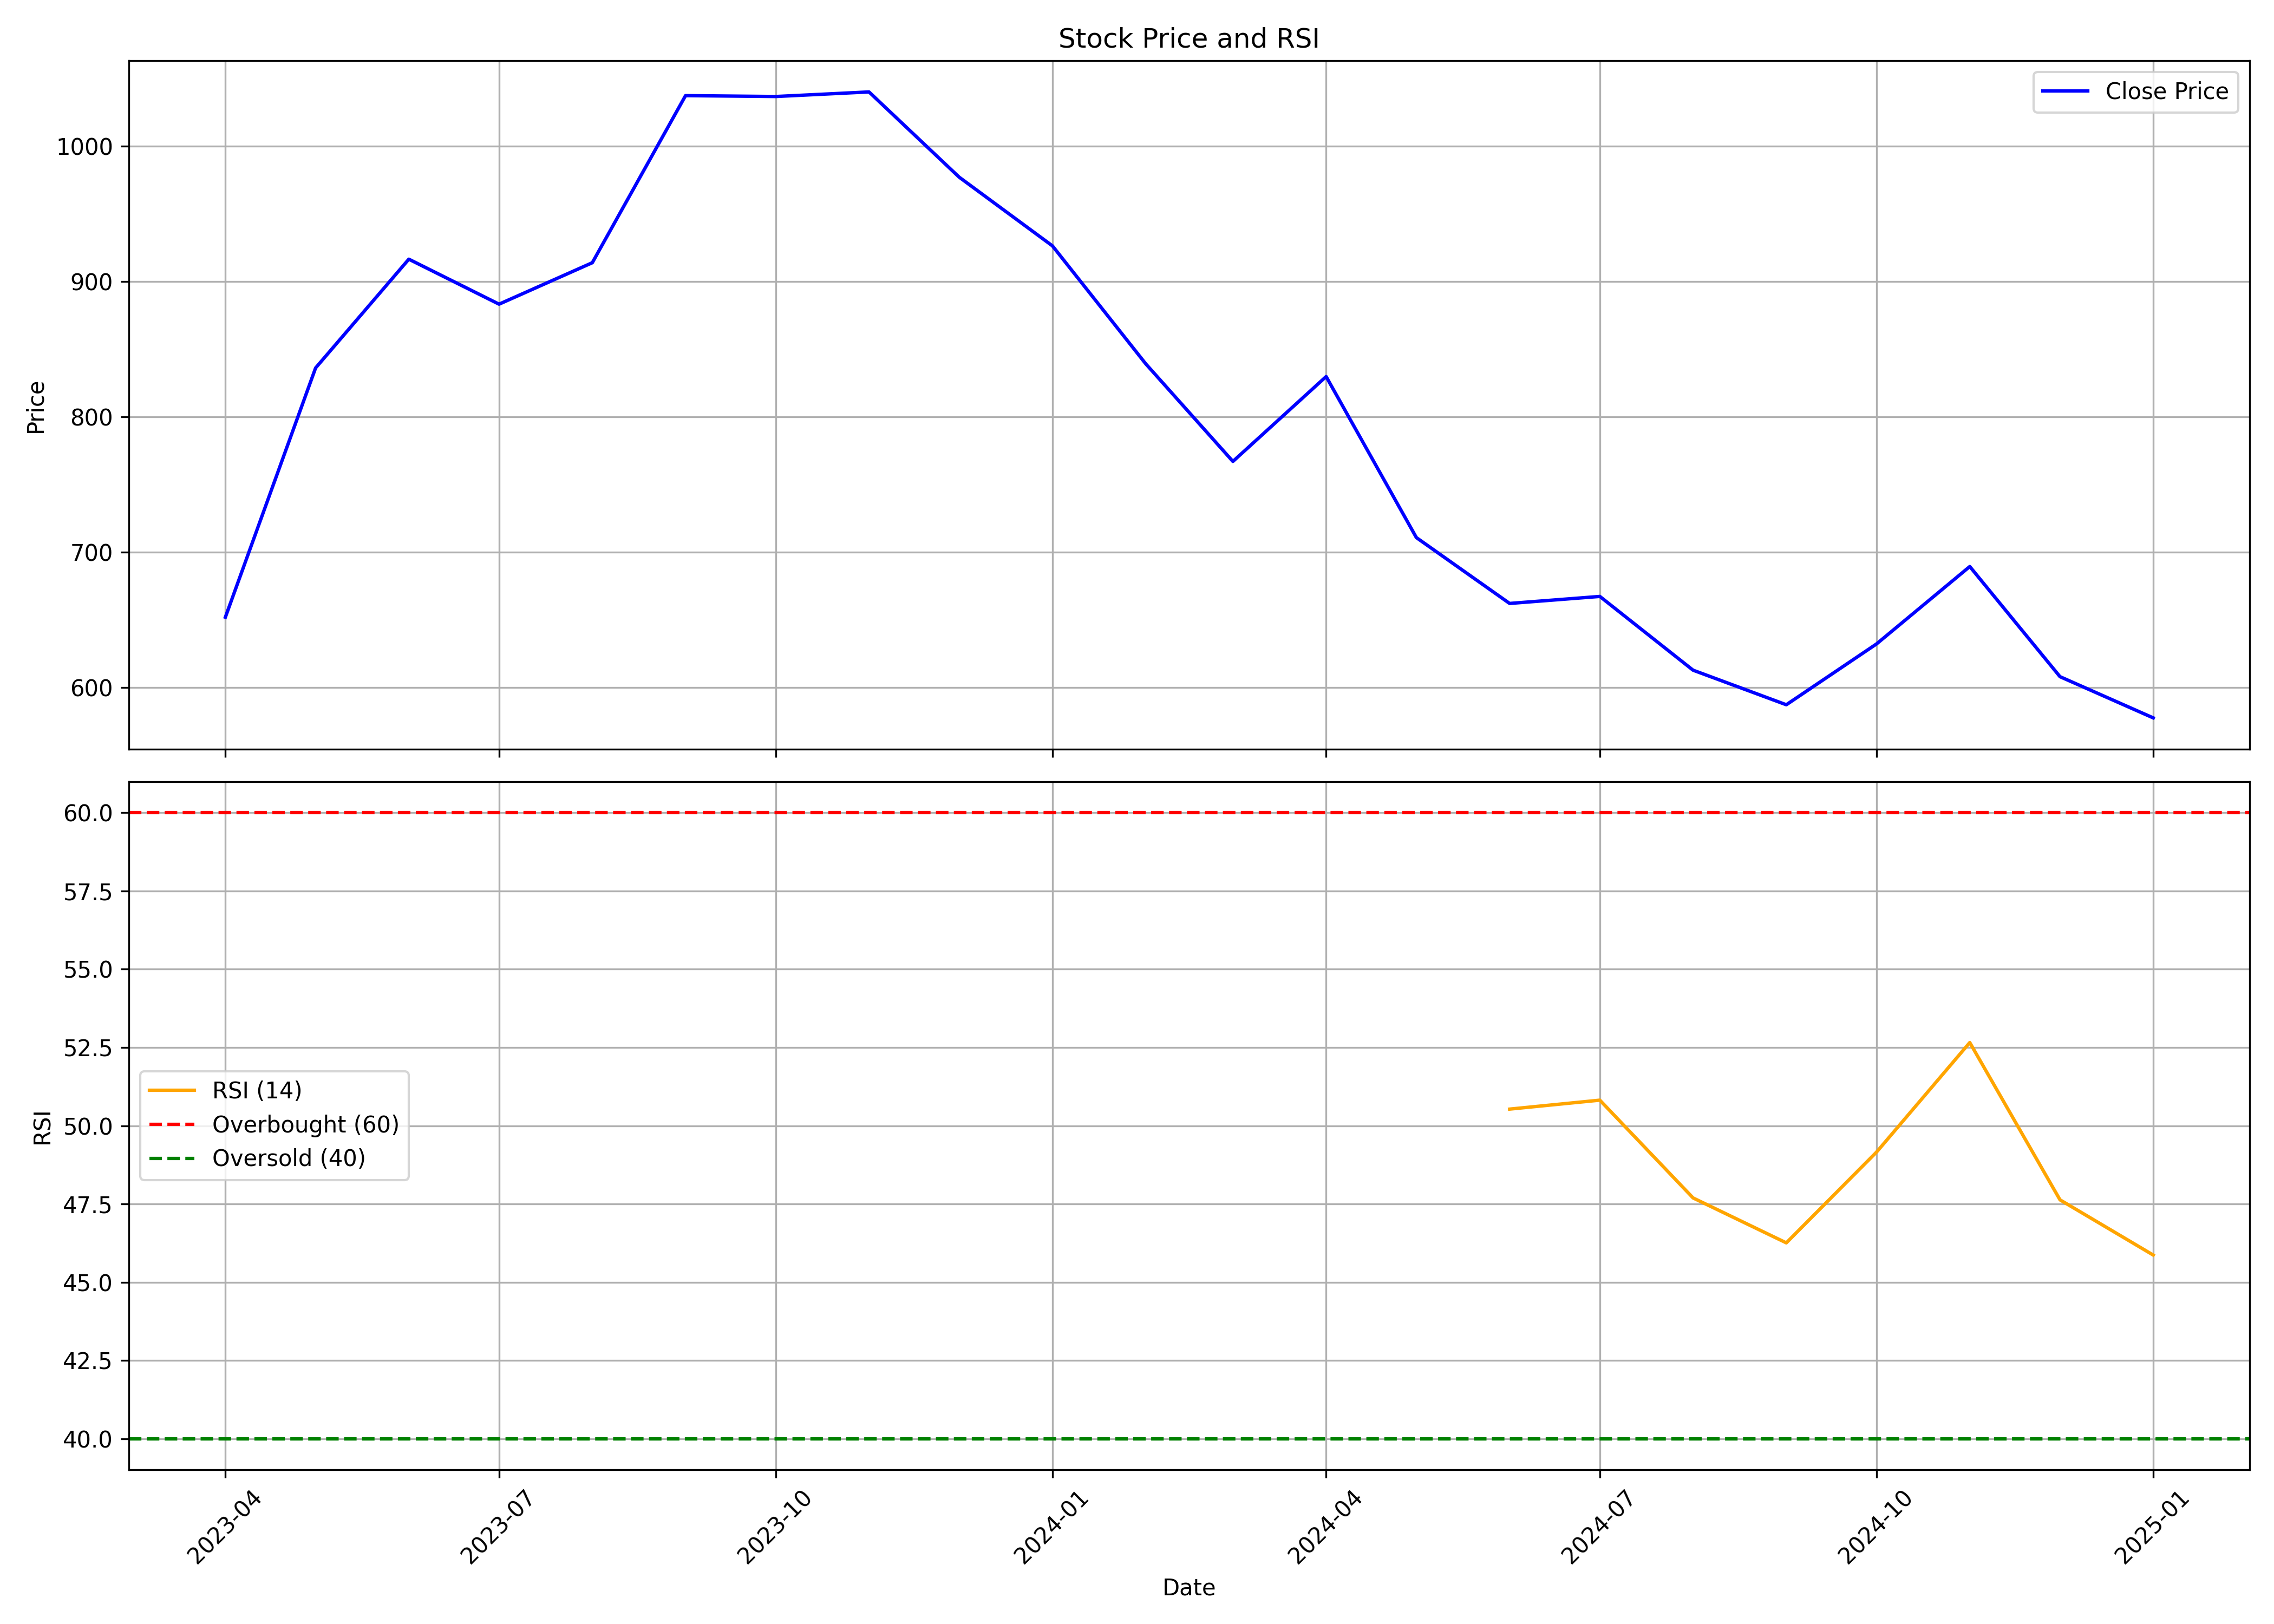

Source data for this figure (header and first rows):
, Unnamed: 0.1, Unnamed: 0, date, symbol, open, high, low, close, volume, rsi
0, 0, 0, 2023-04-01, DIVGIITTS, 653, 683.2, 637.9, 651.8, 670476, 
1, 1, 1, 2023-05-01, DIVGIITTS, 651.8, 917.3, 651.8, 836, 2740312, 
2, 2, 2, 2023-06-01, DIVGIITTS, 842, 958.3, 792, 916.4, 1862865, 
3, 3, 3, 2023-07-01, DIVGIITTS, 926.4, 994.4, 863.4, 883.2, 1105042, 
4, 4, 4, 2023-08-01, DIVGIITTS, 894.5, 984.7, 758.7, 913.8, 1886491, 
5, 5, 5, 2023-09-01, DIVGIITTS, 921.5, 1092, 886.6, 1037, 1430271, 
6, 6, 6, 2023-10-01, DIVGIITTS, 1037, 1146, 998.5, 1037, 1925667, 
7, 7, 7, 2023-11-01, DIVGIITTS, 1037, 1141, 1020, 1040, 543780, 
8, 8, 8, 2023-12-01, DIVGIITTS, 1055, 1075, 946.6, 977, 552758, 
9, 9, 9, 2024-01-01, DIVGIITTS, 981.2, 1016, 897.6, 926.3, 599404, 
10, 10, 10, 2024-02-01, DIVGIITTS, 944.3, 970.1, 794.6, 839.1, 743385, 
11, 11, 11, 2024-03-01, DIVGIITTS, 844.7, 865.4, 647.6, 767, 1118262, 
12, 12, 12, 2024-04-01, DIVGIITTS, 770, 856.7, 757.7, 829.7, 708075, 
13, 13, 13, 2024-05-01, DIVGIITTS, 829.7, 865.4, 701, 710.7, 577261, 
14, 14, 14, 2024-06-01, DIVGIITTS, 718.3, 743.2, 636.7, 662, 1014351, 50.53
15, 15, 15, 2024-07-01, DIVGIITTS, 664.4, 786, 658.5, 667.2, 1083522, 50.82
16, 16, 16, 2024-08-01, DIVGIITTS, 672.6, 698.5, 610.5, 612.7, 830488, 47.69
17, 17, 17, 2024-09-01, DIVGIITTS, 615.3, 635.0, 573.2, 587.2, 1314054, 46.26
18, 18, 18, 2024-10-01, DIVGIITTS, 586.3, 666.0, 572.0, 632.1, 1100830, 49.16
19, 19, 19, 2024-11-01, DIVGIITTS, 639.5, 707.3, 588.7, 689.3, 678682, 52.66
20, 20, 20, 2024-12-01, DIVGIITTS, 688.3, 712.0, 604, 607.9, 545898, 47.63
21, 21, 21, 2025-01-01, DIVGIITTS, 611.1, 641.5, 561.2, 577.5, 200920, 45.87
